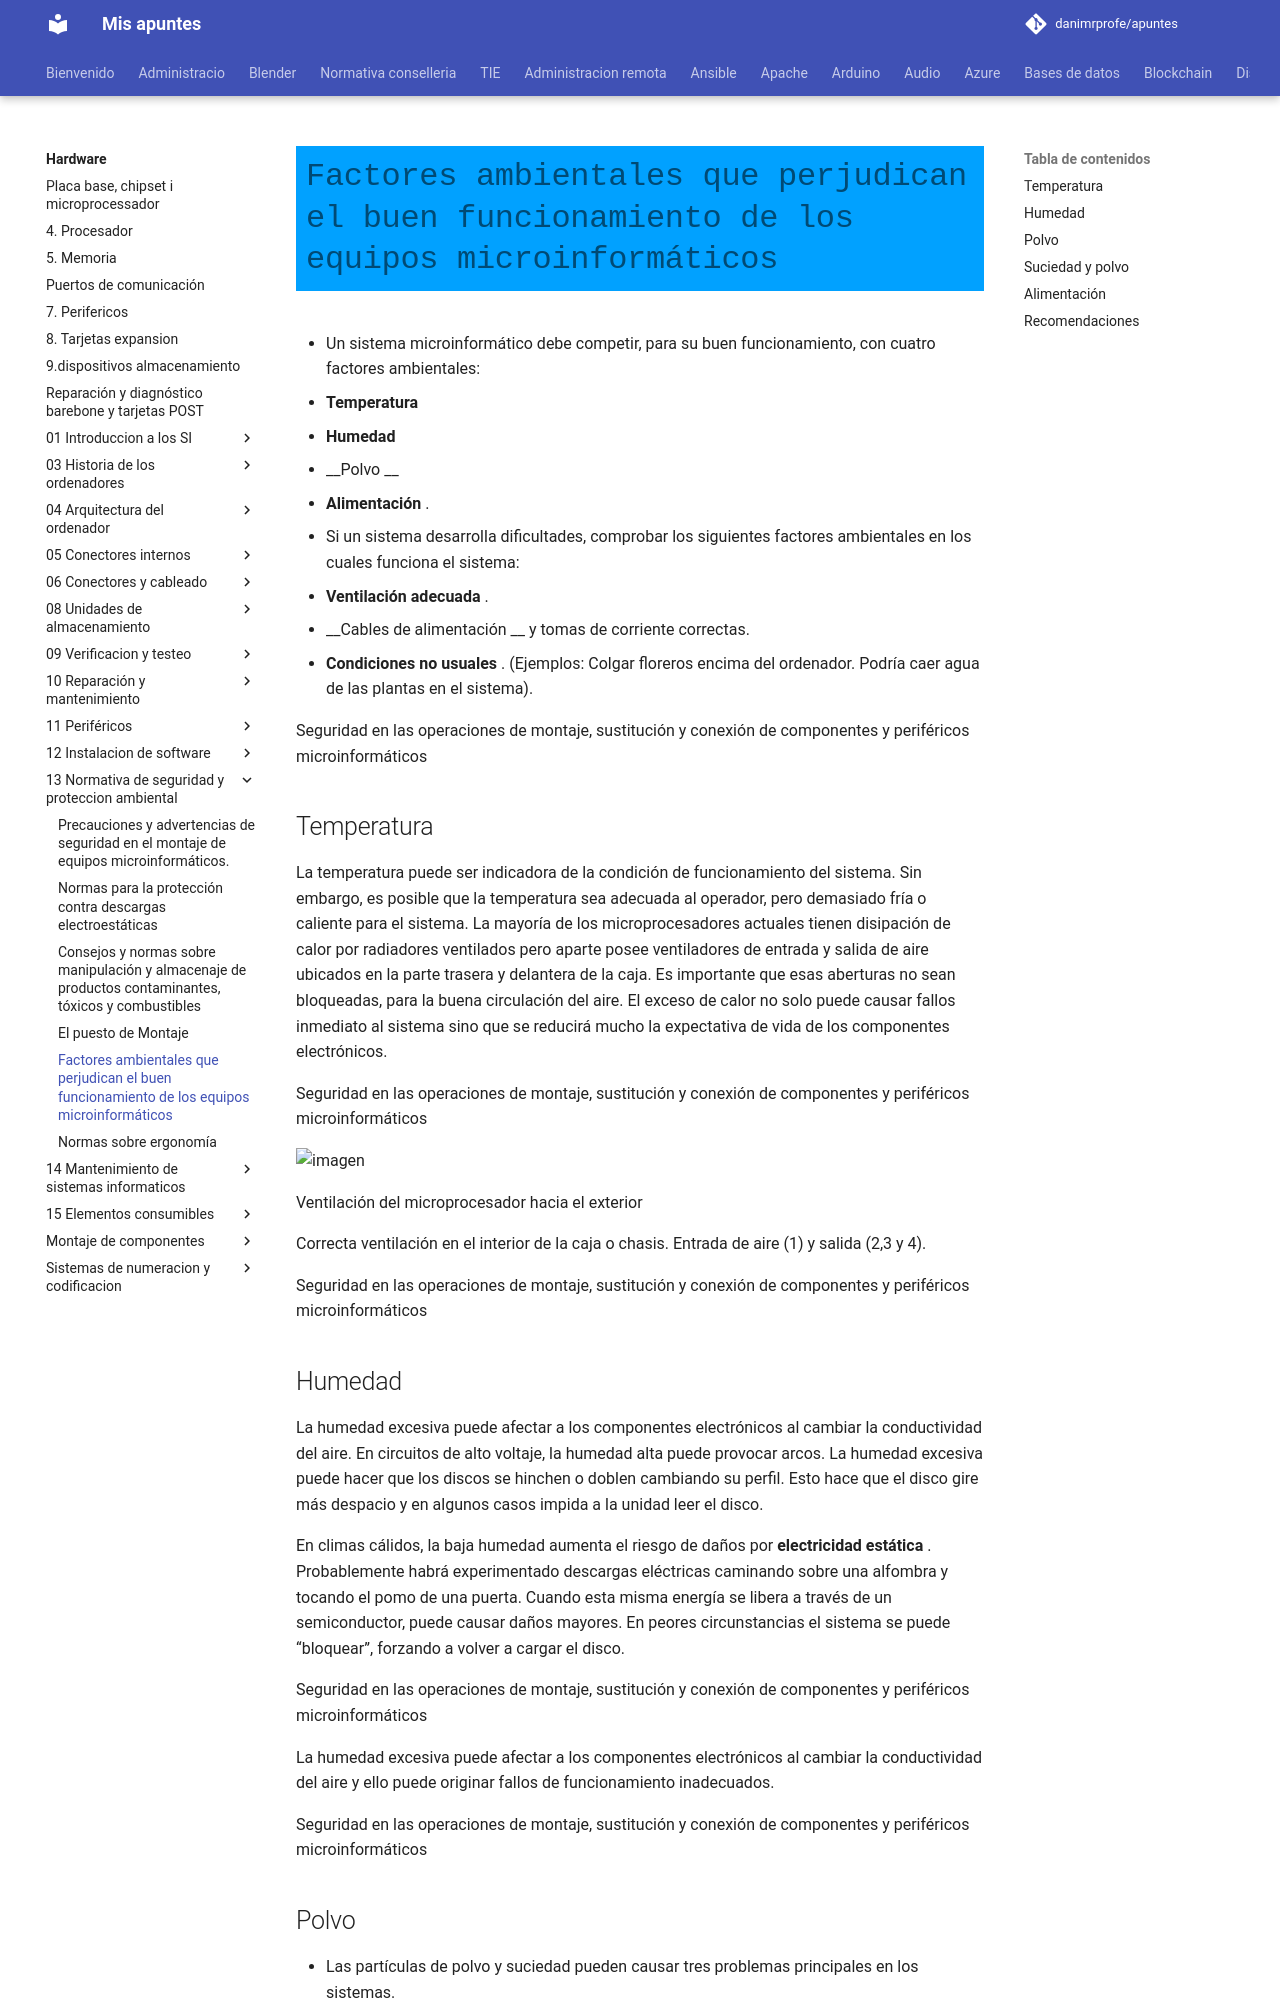

repository: danimrprofe/apuntes · page: hardware/13_-_Normativa_de_seguridad_y_proteccion_ambiental/5._Factores_ambientales.pptx/index.html · generator: mkdocs

# Factores ambientales que perjudican el buen funcionamiento de los equipos microinformáticos

* Un sistema microinformático debe competir, para su buen funcionamiento, con cuatro factores ambientales:
  * __Temperatura__
  * __Humedad__
  * __Polvo   __
  * __Alimentación__ \.
* Si un sistema desarrolla dificultades, comprobar los siguientes factores ambientales en los cuales funciona el sistema:
  * __Ventilación adecuada__ \.
  * __Cables de alimentación __ y tomas de corriente correctas\.
  * __Condiciones no usuales__ \. \(Ejemplos: Colgar floreros encima del ordenador\. Podría caer agua de las plantas en el sistema\)\.

Seguridad en las operaciones de montaje, sustitución y conexión de componentes y periféricos microinformáticos

## Temperatura

La temperatura puede ser indicadora de la condición de funcionamiento del sistema\. Sin embargo, es posible que la temperatura sea adecuada al operador, pero demasiado fría o caliente para el sistema\. La mayoría de los microprocesadores actuales tienen disipación de calor por radiadores ventilados pero aparte posee ventiladores de entrada y salida de aire ubicados en la parte trasera y delantera de la caja\. Es importante que esas aberturas no sean bloqueadas, para la buena circulación  del aire\. El exceso de calor no solo puede causar fallos inmediato al sistema sino que se reducirá mucho la expectativa de vida de los componentes electrónicos\.

Seguridad en las operaciones de montaje, sustitución y conexión de componentes y periféricos microinformáticos

![imagen](img/5_Factores_ambientales0.jpg)

Ventilación del microprocesador hacia el exterior

Correcta ventilación en el interior de la caja o chasis\. Entrada de aire \(1\) y salida \(2,3 y 4\)\.

Seguridad en las operaciones de montaje, sustitución y conexión de componentes y periféricos microinformáticos

## Humedad

La humedad excesiva puede afectar a los componentes electrónicos al cambiar la conductividad del aire\. En circuitos de alto voltaje, la humedad alta puede provocar arcos\. La humedad excesiva puede hacer que los discos se hinchen o doblen cambiando su perfil\. Esto hace que el disco gire más despacio y en algunos casos impida a la unidad leer el disco\.

En climas cálidos, la baja humedad aumenta el riesgo de daños por  __electricidad estática__ \. Probablemente habrá experimentado descargas eléctricas caminando sobre una alfombra y tocando el pomo de una puerta\. Cuando esta misma energía se libera a través de un semiconductor, puede causar daños mayores\. En peores circunstancias el sistema se puede “bloquear”, forzando a volver a cargar el disco\.

Seguridad en las operaciones de montaje, sustitución y conexión de componentes y periféricos microinformáticos

La humedad excesiva puede afectar a los componentes electrónicos al cambiar la conductividad del aire y ello puede originar fallos de funcionamiento inadecuados\.

Seguridad en las operaciones de montaje, sustitución y conexión de componentes y periféricos microinformáticos
